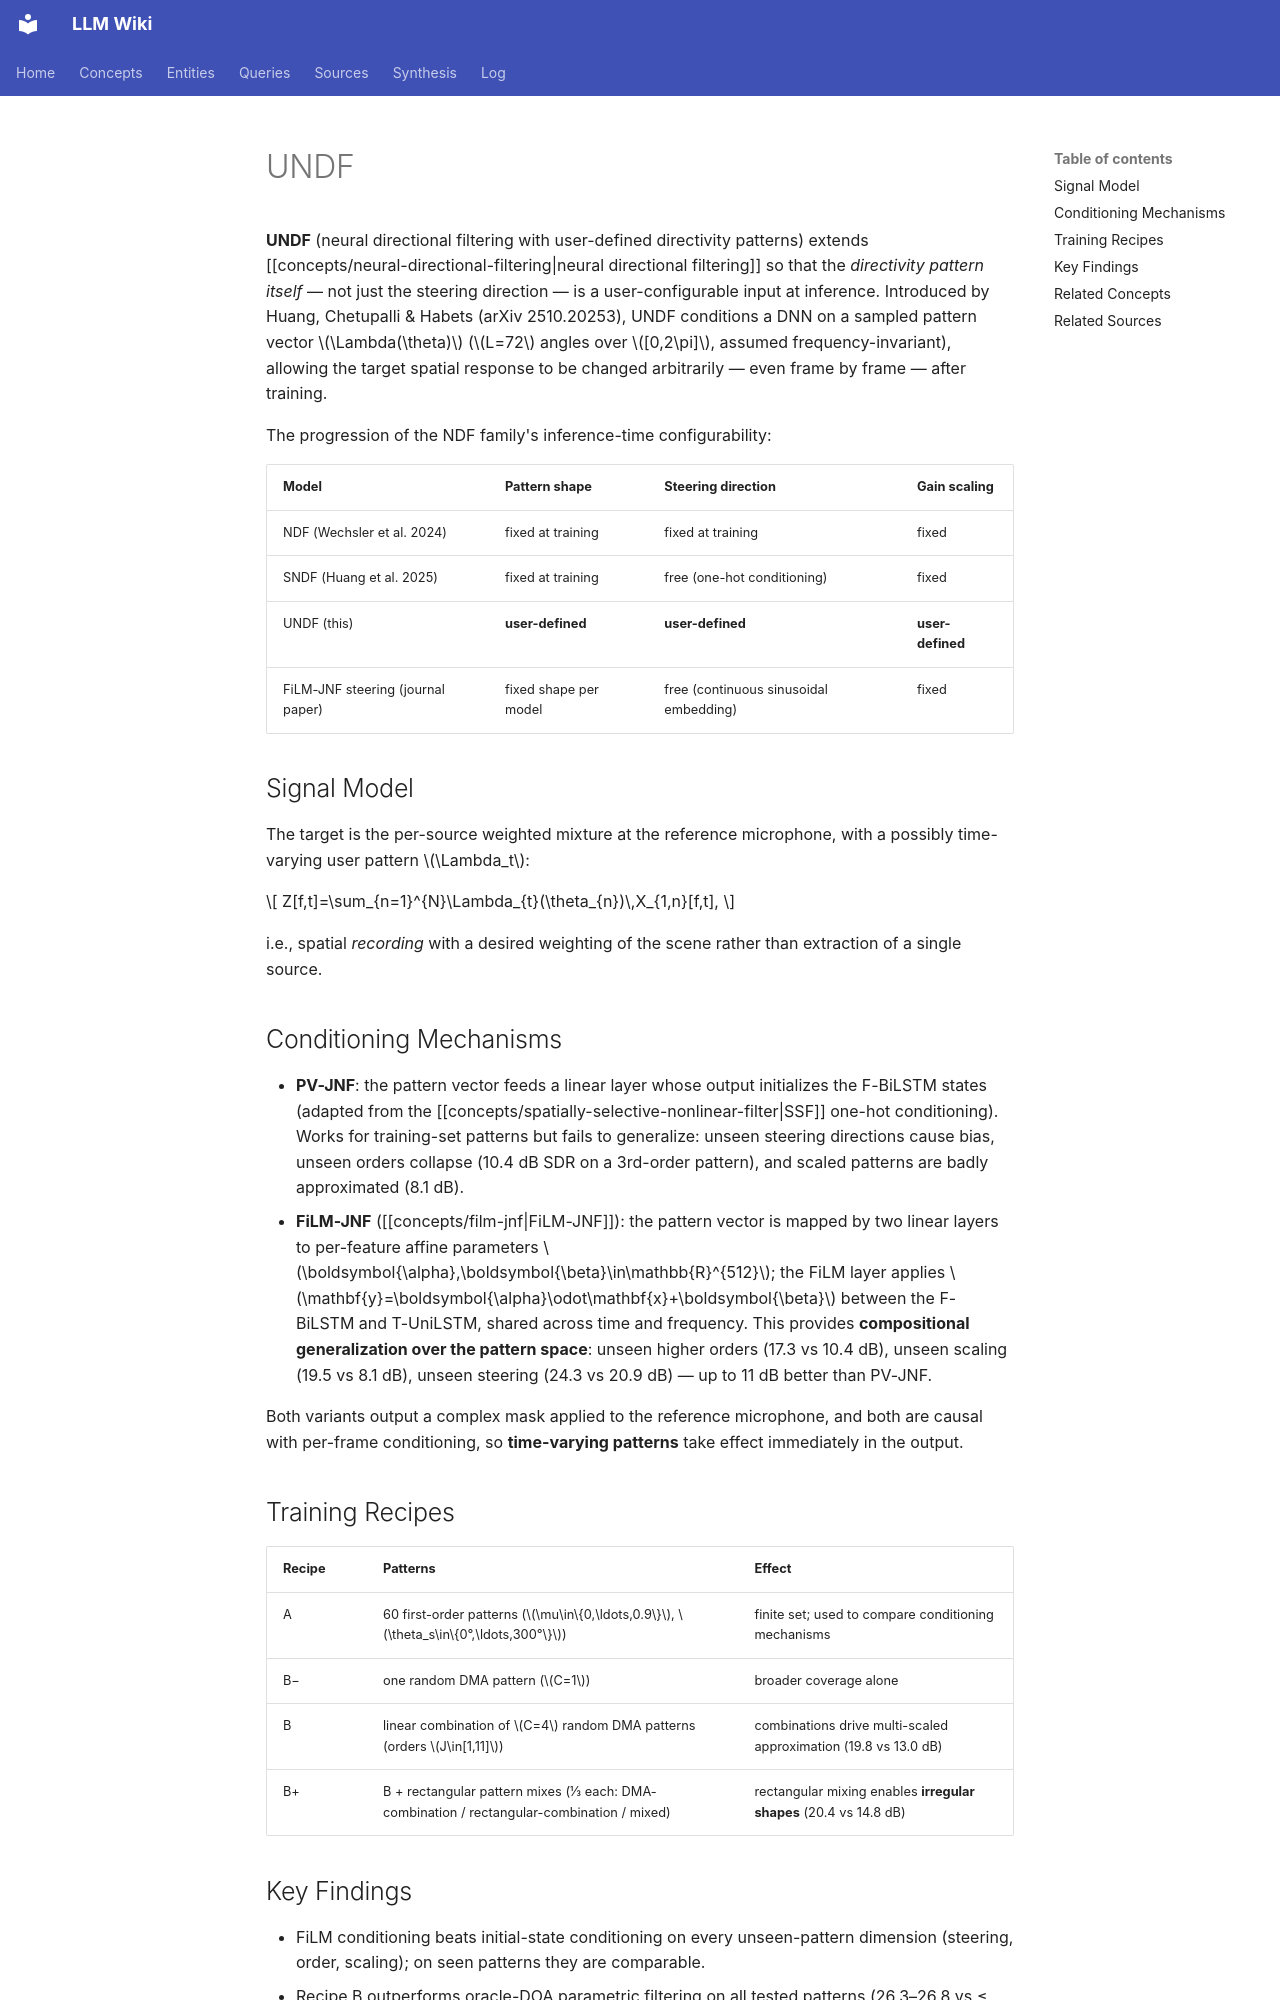

repository: proudzhu/llm-wiki · page: concepts/undf.html · generator: mkdocs

---
type: concept
created: 2026-10-26
updated: 2026-10-26
sources:
  - raw/papers/huang-2026-undf-configurable-directivity/full-text.md
tags:
  - neural-directional-filtering
  - directivity-pattern
  - conditioning
  - deep-learning
  - spatial-audio
---

# UNDF

**UNDF** (neural directional filtering with user-defined directivity patterns) extends [[concepts/neural-directional-filtering|neural directional filtering]] so that the *directivity pattern itself* — not just the steering direction — is a user-configurable input at inference. Introduced by Huang, Chetupalli & Habets (arXiv 2510.20253), UNDF conditions a DNN on a sampled pattern vector $\Lambda(\theta)$ ($L=72$ angles over $[0,2\pi]$, assumed frequency-invariant), allowing the target spatial response to be changed arbitrarily — even frame by frame — after training.

The progression of the NDF family's inference-time configurability:

| Model | Pattern shape | Steering direction | Gain scaling |
|-------|---------------|--------------------| ------------ |
| NDF (Wechsler et al. 2024) | fixed at training | fixed at training | fixed |
| SNDF (Huang et al. 2025) | fixed at training | free (one-hot conditioning) | fixed |
| UNDF (this) | **user-defined** | **user-defined** | **user-defined** |
| FiLM-JNF steering (journal paper) | fixed shape per model | free (continuous sinusoidal embedding) | fixed |

## Signal Model

The target is the per-source weighted mixture at the reference microphone, with a possibly time-varying user pattern $\Lambda_t$:

$$
Z[f,t]=\sum_{n=1}^{N}\Lambda_{t}(\theta_{n})\,X_{1,n}[f,t],
$$

i.e., spatial *recording* with a desired weighting of the scene rather than extraction of a single source.

## Conditioning Mechanisms

- **PV-JNF**: the pattern vector feeds a linear layer whose output initializes the F-BiLSTM states (adapted from the [[concepts/spatially-selective-nonlinear-filter|SSF]] one-hot conditioning). Works for training-set patterns but fails to generalize: unseen steering directions cause bias, unseen orders collapse (10.4 dB SDR on a 3rd-order pattern), and scaled patterns are badly approximated (8.1 dB).
- **FiLM-JNF** ([[concepts/film-jnf|FiLM-JNF]]): the pattern vector is mapped by two linear layers to per-feature affine parameters $\boldsymbol{\alpha},\boldsymbol{\beta}\in\mathbb{R}^{512}$; the FiLM layer applies $\mathbf{y}=\boldsymbol{\alpha}\odot\mathbf{x}+\boldsymbol{\beta}$ between the F-BiLSTM and T-UniLSTM, shared across time and frequency. This provides **compositional generalization over the pattern space**: unseen higher orders (17.3 vs 10.4 dB), unseen scaling (19.5 vs 8.1 dB), unseen steering (24.3 vs 20.9 dB) — up to 11 dB better than PV-JNF.

Both variants output a complex mask applied to the reference microphone, and both are causal with per-frame conditioning, so **time-varying patterns** take effect immediately in the output.

## Training Recipes

| Recipe | Patterns | Effect |
|--------|----------|--------|
| A | 60 first-order patterns ($\mu\in\{0,\ldots,0.9\}$, $\theta_s\in\{0°,\ldots,300°\}$) | finite set; used to compare conditioning mechanisms |
| B− | one random DMA pattern ($C=1$) | broader coverage alone |
| B | linear combination of $C=4$ random DMA patterns (orders $J\in[1,11]$) | combinations drive multi-scaled approximation (19.8 vs 13.0 dB) |
| B+ | B + rectangular pattern mixes (⅓ each: DMA-combination / rectangular-combination / mixed) | rectangular mixing enables **irregular shapes** (20.4 vs 14.8 dB) |
